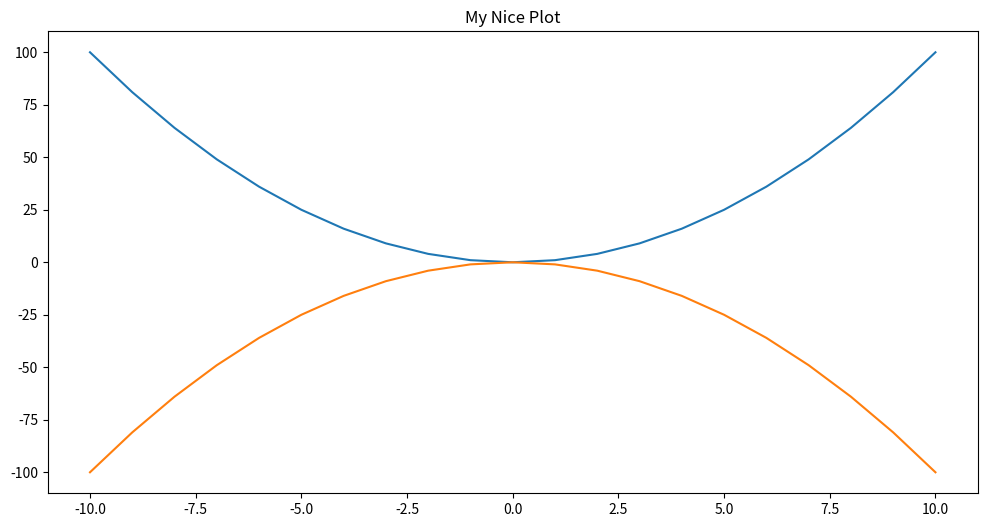
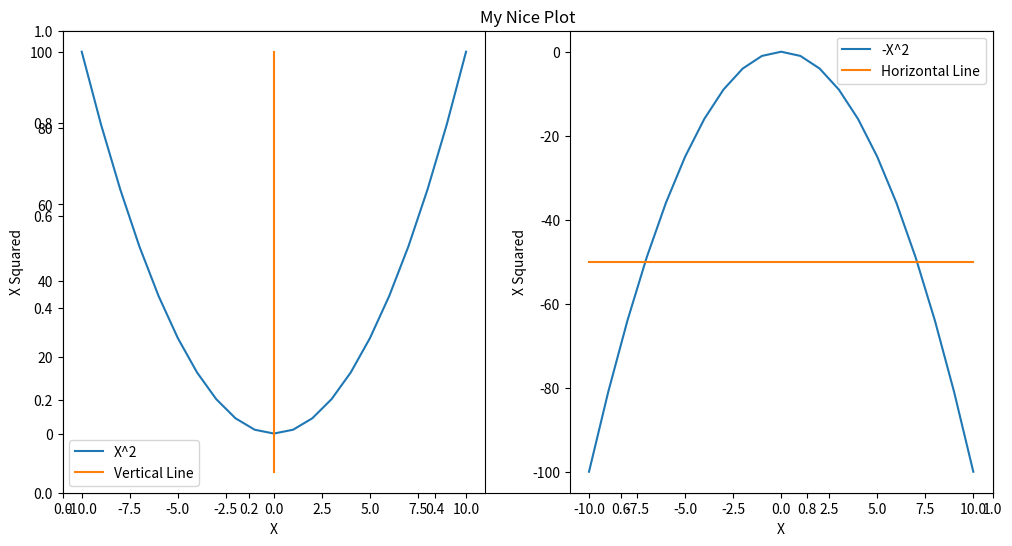
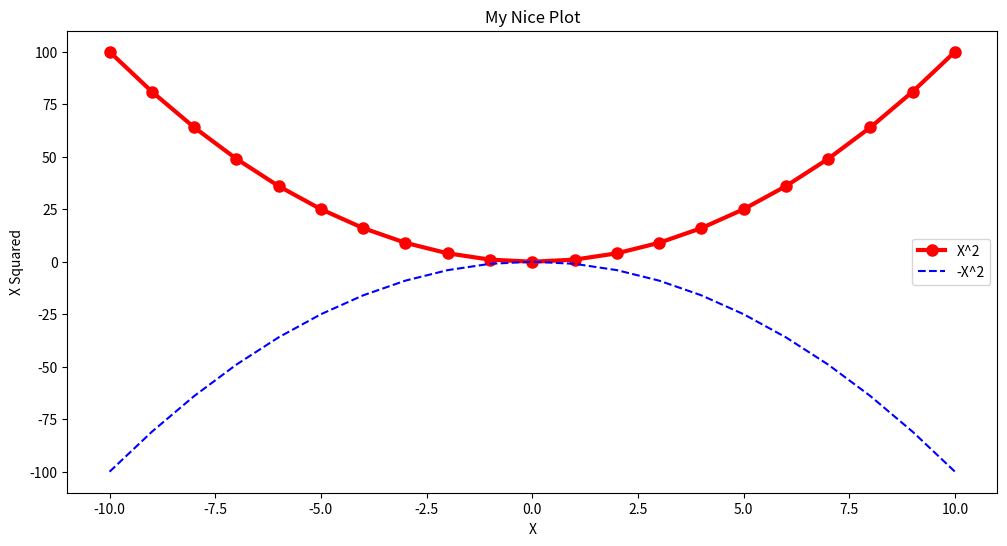
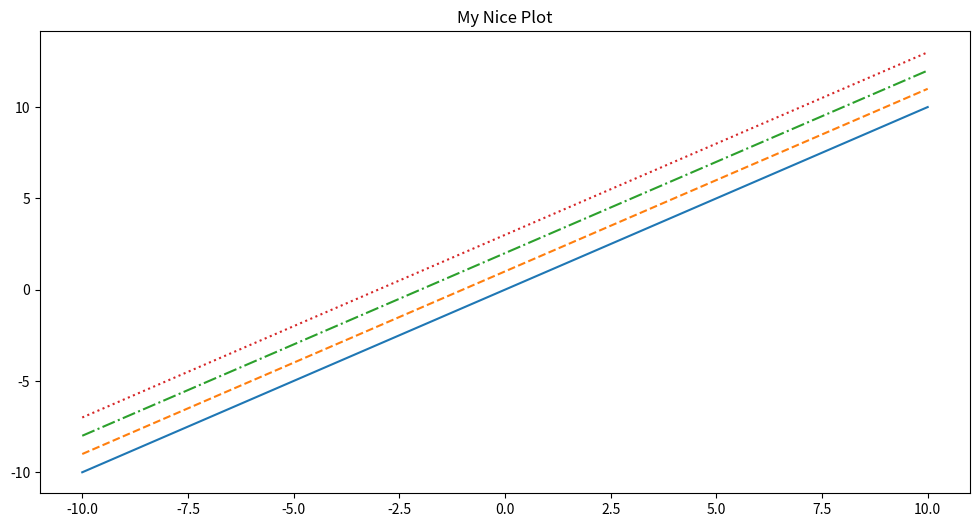
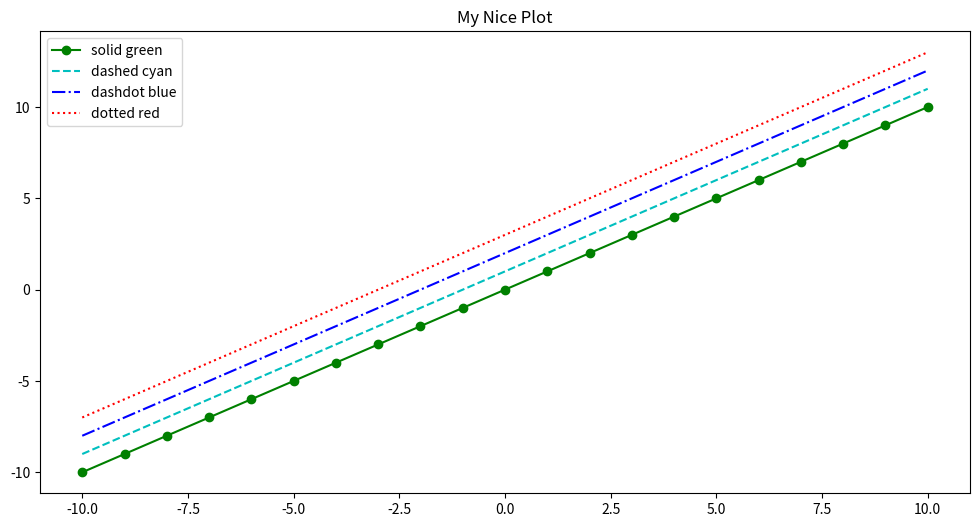
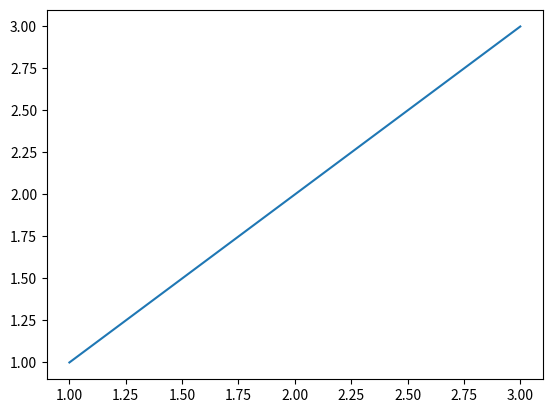
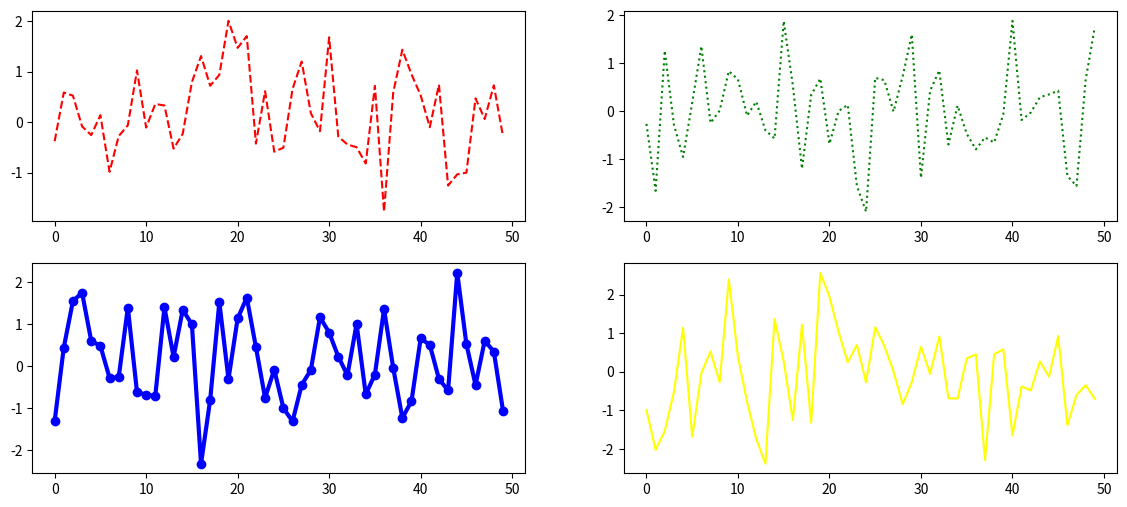
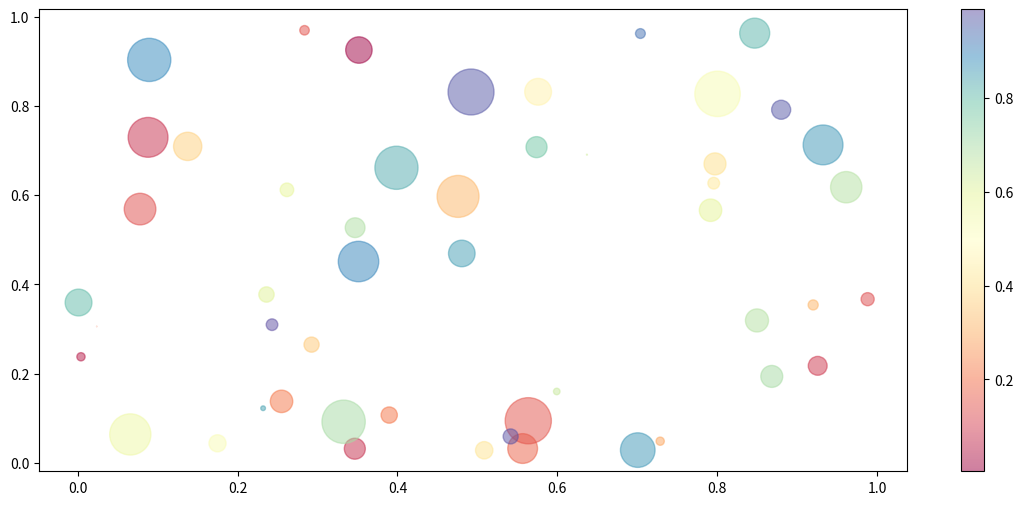
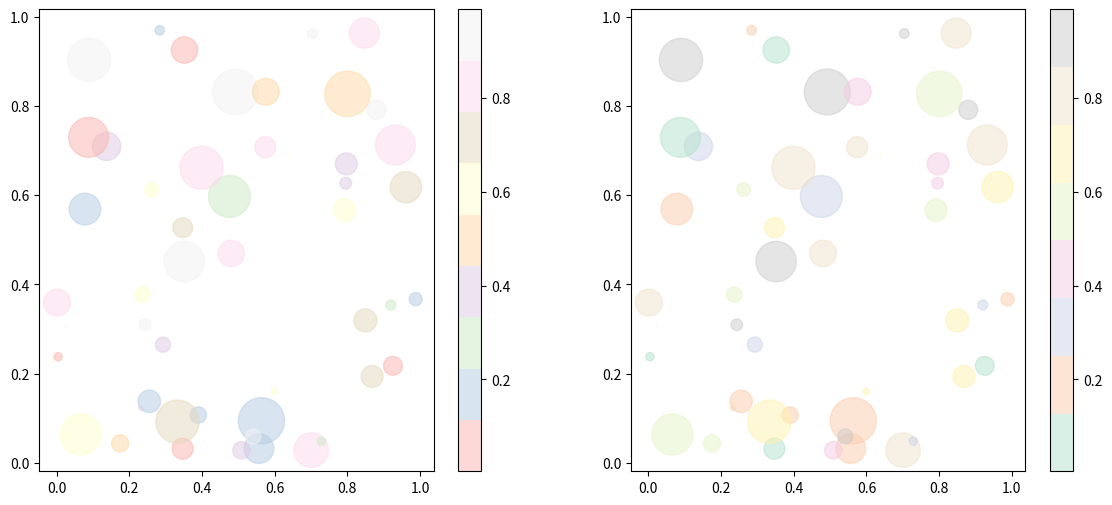
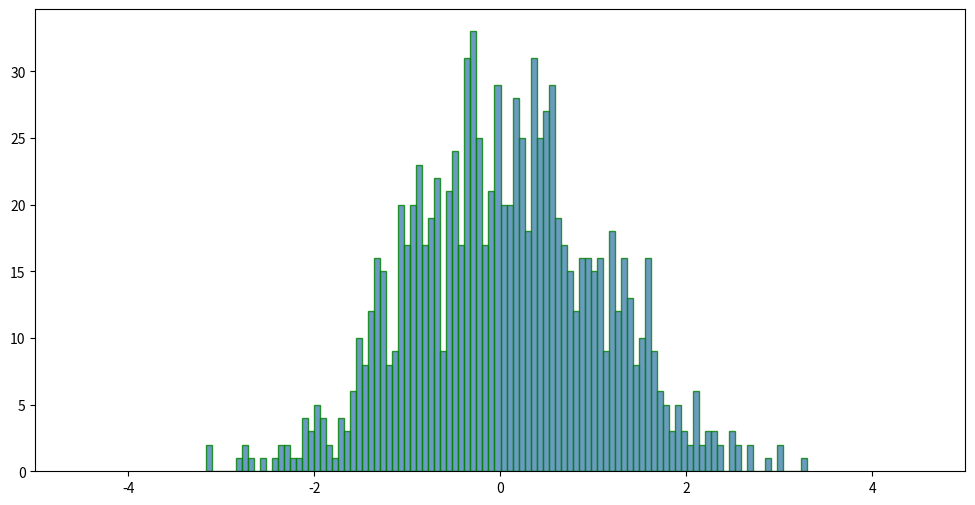
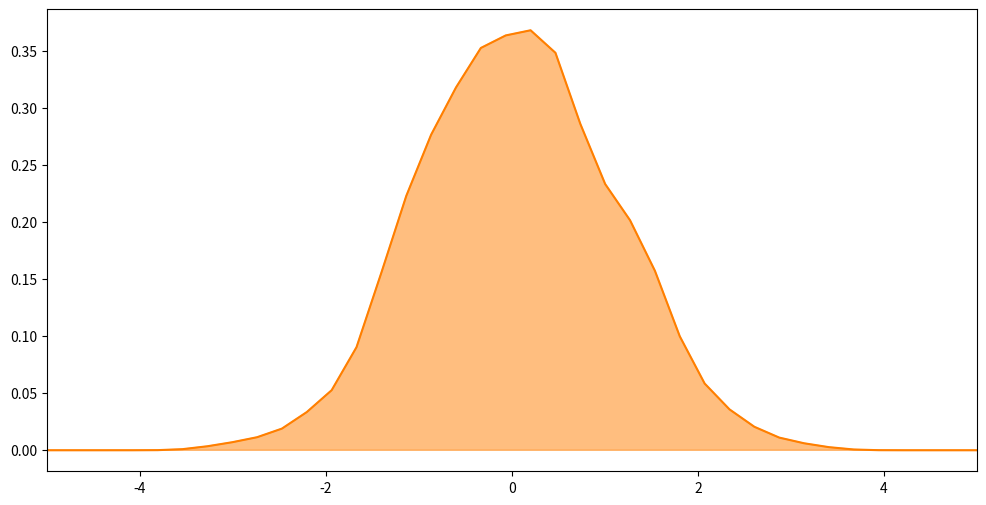
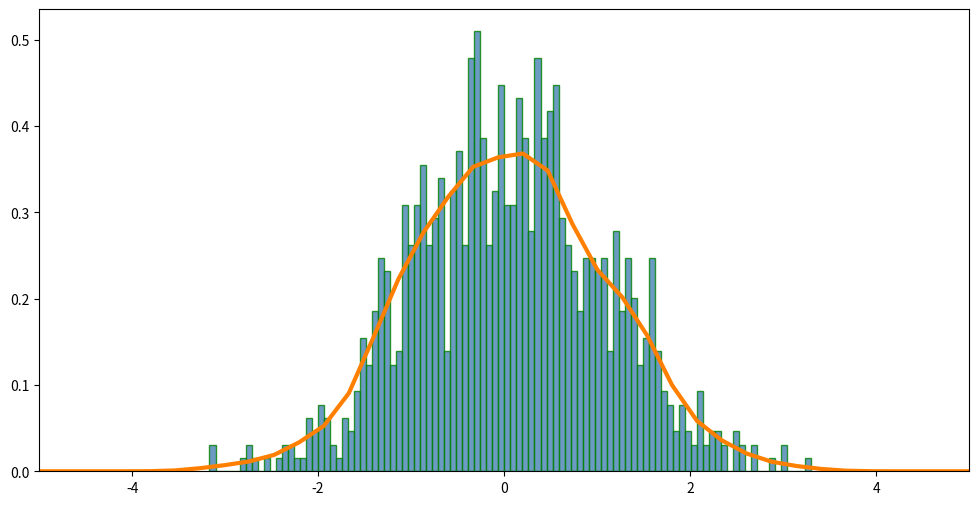
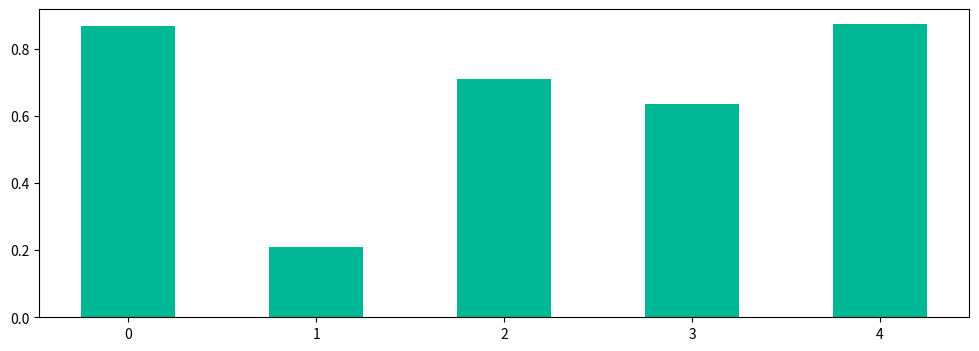
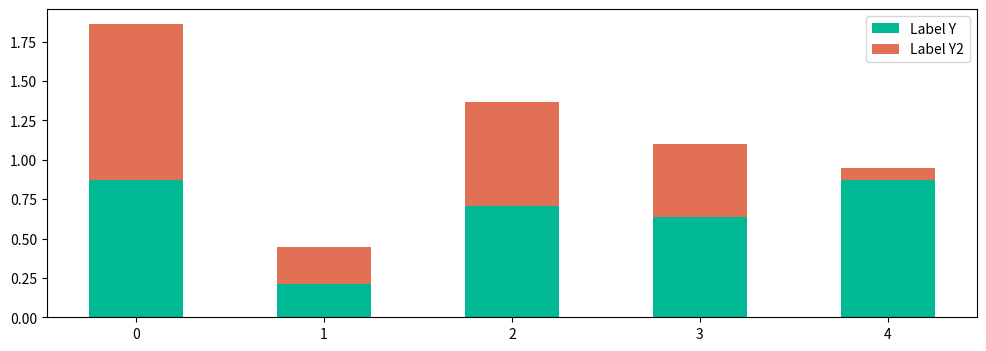
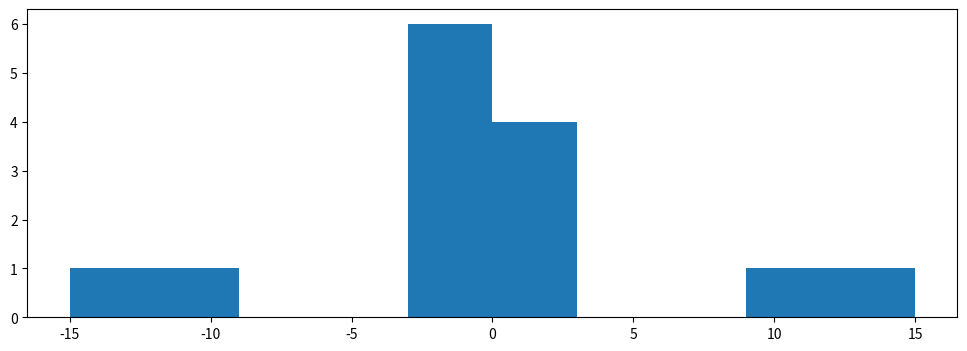

The matplotlib source for these figures, in order:
import numpy as np
import pandas as pd
import matplotlib.pyplot as plt

%matplotlib inline

x = np.arange(-10, 11)

plt.figure(figsize=(12, 6))

plt.title('My Nice Plot')

plt.plot(x, x ** 2)
plt.plot(x, -1 * (x ** 2))


plt.figure(figsize=(12, 6))
plt.title('My Nice Plot')

plt.subplot(1, 2, 1)  # rows, columns, panel selected
plt.plot(x, x ** 2)
plt.plot([0, 0, 0], [-10, 0, 100])
plt.legend(['X^2', 'Vertical Line'])
plt.xlabel('X')
plt.ylabel('X Squared')

plt.subplot(1, 2, 2)
plt.plot(x, -1 * (x ** 2))
plt.plot([-10, 0, 10], [-50, -50, -50])
plt.legend(['-X^2', 'Horizontal Line'])

plt.xlabel('X')
plt.ylabel('X Squared')

fig, axes = plt.subplots(figsize=(12, 6))

axes.plot(
    x, (x ** 2), color='red', linewidth=3,
    marker='o', markersize=8, label='X^2')

axes.plot(x, -1 * (x ** 2), 'b--', label='-X^2')

axes.set_xlabel('X')
axes.set_ylabel('X Squared')

axes.set_title("My Nice Plot")

axes.legend()

fig

fig, axes = plt.subplots(figsize=(12, 6))

axes.plot(x, x + 0, linestyle='solid')
axes.plot(x, x + 1, linestyle='dashed')
axes.plot(x, x + 2, linestyle='dashdot')
axes.plot(x, x + 3, linestyle='dotted');

axes.set_title("My Nice Plot")

fig, axes = plt.subplots(figsize=(12, 6))

axes.plot(x, x + 0, '-og', label="solid green")
axes.plot(x, x + 1, '--c', label="dashed cyan")
axes.plot(x, x + 2, '-.b', label="dashdot blue")
axes.plot(x, x + 3, ':r', label="dotted red")

axes.set_title("My Nice Plot")

axes.legend()

print('Markers: {}'.format([m for m in plt.Line2D.markers]))

linestyles = ['_', '-', '--', ':']

print('Line styles: {}'.format(linestyles))

plot_objects = plt.subplots()

fig, ax = plot_objects

ax.plot([1,2,3], [1,2,3])

plot_objects

plot_objects = plt.subplots(nrows=2, ncols=2, figsize=(14, 6))

fig, ((ax1, ax2), (ax3, ax4)) = plot_objects

plot_objects

ax4.plot(np.random.randn(50), c='yellow')
ax1.plot(np.random.randn(50), c='red', linestyle='--')
ax2.plot(np.random.randn(50), c='green', linestyle=':')
ax3.plot(np.random.randn(50), c='blue', marker='o', linewidth=3.0)


fig

plt.figure(figsize=(14, 6))

ax1 = plt.subplot2grid((3,3), (0,0), colspan=3)
ax2 = plt.subplot2grid((3,3), (1,0), colspan=2)
ax3 = plt.subplot2grid((3,3), (1,2), rowspan=2)
ax4 = plt.subplot2grid((3,3), (2,0))
ax5 = plt.subplot2grid((3,3), (2,1))

N = 50
x = np.random.rand(N)
y = np.random.rand(N)
colors = np.random.rand(N)
area = np.pi * (20 * np.random.rand(N))**2  # 0 to 15 point radii

plt.figure(figsize=(14, 6))

plt.scatter(x, y, s=area, c=colors, alpha=0.5, cmap='Spectral')
plt.colorbar()

plt.show()

fig = plt.figure(figsize=(14, 6))

ax1 = fig.add_subplot(1,2,1)
plt.scatter(x, y, s=area, c=colors, alpha=0.5, cmap='Pastel1')
plt.colorbar()

ax2 = fig.add_subplot(1,2,2)
plt.scatter(x, y, s=area, c=colors, alpha=0.5, cmap='Pastel2')
plt.colorbar()

plt.show()

values = np.random.randn(1000)

plt.subplots(figsize=(12, 6))

plt.hist(values, bins=100, alpha=0.8,
          histtype='bar', color='steelblue',
          edgecolor='green')
plt.xlim(xmin=-5, xmax=5)

plt.show()

fig.savefig('hist.png')

from scipy import stats

density = stats.kde.gaussian_kde(values)
density

plt.subplots(figsize=(12, 6))

values2 = np.linspace(min(values)-10, max(values)+10, 100)

plt.plot(values2, density(values2), color='#FF7F00')
plt.fill_between(values2, 0, density(values2), alpha=0.5, color='#FF7F00')
plt.xlim(xmin=-5, xmax=5)

plt.show()

plt.subplots(figsize=(12, 6))

plt.hist(values, bins=100, alpha=0.8, density=1,
          histtype='bar', color='steelblue',
          edgecolor='green')

plt.plot(values2, density(values2), color='#FF7F00', linewidth=3.0)
plt.xlim(xmin=-5, xmax=5)

plt.show()

Y = np.random.rand(1, 5)[0]
Y2 = np.random.rand(1, 5)[0]

plt.figure(figsize=(12, 4))

barWidth = 0.5
plt.bar(np.arange(len(Y)), Y, width=barWidth, color='#00b894')

plt.show()

plt.figure(figsize=(12, 4))

barWidth = 0.5
plt.bar(np.arange(len(Y)), Y, width=barWidth, color='#00b894', label='Label Y')
plt.bar(np.arange(len(Y2)), Y2, width=barWidth, color='#e17055', bottom=Y, label='Label Y2')

plt.legend()
plt.show()

values = np.concatenate([np.random.randn(10), np.array([10, 15, -10, -15])])

plt.figure(figsize=(12, 4))

plt.hist(values)

plt.figure(figsize=(12, 4))

plt.boxplot(values)